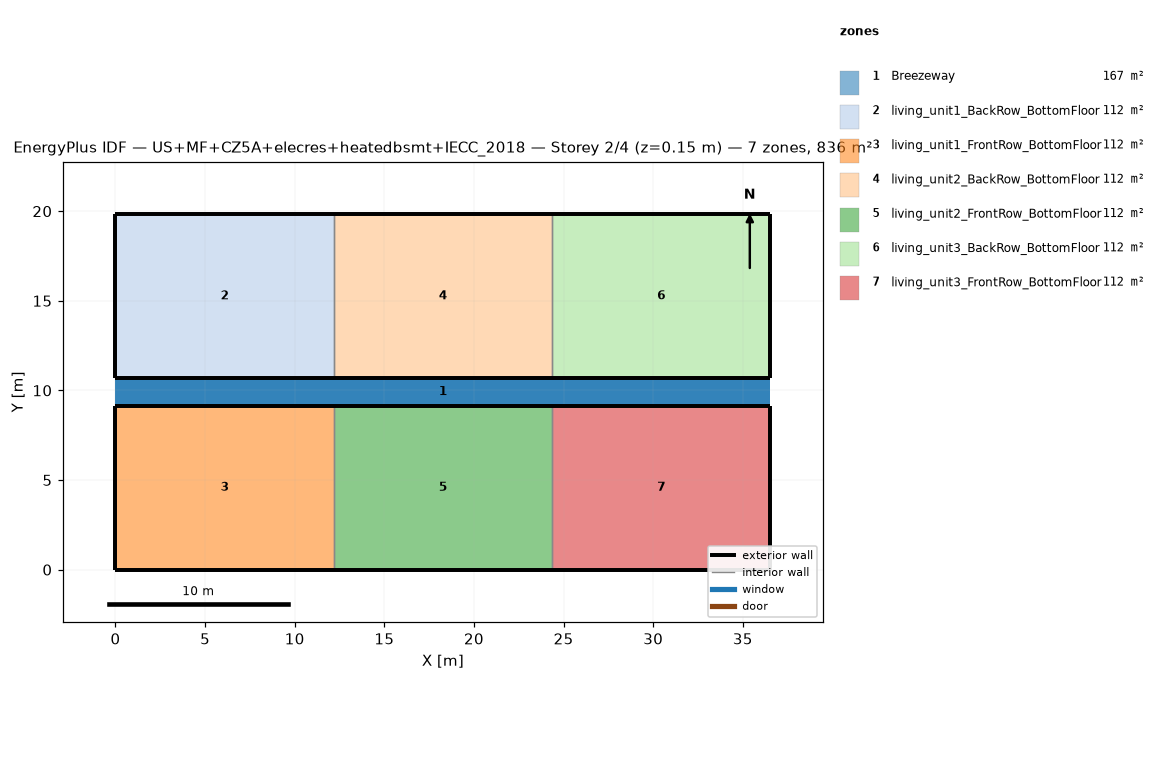
=== STOREY PLAN SPEC (per zone: floor XY polygon, exterior-wall plan segments, windows/doors) ===
zone 1: Breezeway  (167.0 m²)
  floor: (36.54, 9.16) (0.00, 9.16) (0.00, 10.68) (36.54, 10.68)
  floor: (36.54, 9.16) (0.00, 9.16) (0.00, 10.68) (36.54, 10.68)
  floor: (36.54, 9.16) (0.00, 9.16) (0.00, 10.68) (36.54, 10.68)
zone 2: living_unit1_BackRow_BottomFloor  (111.5 m²)
  floor: (12.18, 10.68) (0.00, 10.68) (0.00, 19.84) (12.18, 19.84)
  exterior wall: (0.00, 10.68) – (12.18, 10.68)  [12.2 m]
  exterior wall: (12.18, 19.84) – (0.00, 19.84)  [12.2 m]
  exterior wall: (0.00, 19.84) – (0.00, 10.68)  [9.2 m]
  interior walls: 1
zone 3: living_unit1_FrontRow_BottomFloor  (111.5 m²)
  floor: (12.18, 0.00) (0.00, 0.00) (0.00, 9.16) (12.18, 9.16)
  exterior wall: (0.00, 0.00) – (12.18, 0.00)  [12.2 m]
  exterior wall: (12.18, 9.16) – (0.00, 9.16)  [12.2 m]
  exterior wall: (0.00, 9.16) – (0.00, 0.00)  [9.2 m]
  interior walls: 1
zone 4: living_unit2_BackRow_BottomFloor  (111.5 m²)
  floor: (24.36, 10.68) (12.18, 10.68) (12.18, 19.84) (24.36, 19.84)
  exterior wall: (12.18, 10.68) – (24.36, 10.68)  [12.2 m]
  exterior wall: (24.36, 19.84) – (12.18, 19.84)  [12.2 m]
  interior walls: 2
zone 5: living_unit2_FrontRow_BottomFloor  (111.5 m²)
  floor: (24.36, 0.00) (12.18, 0.00) (12.18, 9.16) (24.36, 9.16)
  exterior wall: (12.18, 0.00) – (24.36, 0.00)  [12.2 m]
  exterior wall: (24.36, 9.16) – (12.18, 9.16)  [12.2 m]
  interior walls: 2
zone 6: living_unit3_BackRow_BottomFloor  (111.5 m²)
  floor: (36.54, 10.68) (24.36, 10.68) (24.36, 19.84) (36.54, 19.84)
  exterior wall: (24.36, 10.68) – (36.54, 10.68)  [12.2 m]
  exterior wall: (36.54, 10.68) – (36.54, 19.84)  [9.2 m]
  exterior wall: (36.54, 19.84) – (24.36, 19.84)  [12.2 m]
  interior walls: 1
zone 7: living_unit3_FrontRow_BottomFloor  (111.5 m²)
  floor: (36.54, 0.00) (24.36, 0.00) (24.36, 9.16) (36.54, 9.16)
  exterior wall: (24.36, 0.00) – (36.54, 0.00)  [12.2 m]
  exterior wall: (36.54, 0.00) – (36.54, 9.16)  [9.2 m]
  exterior wall: (36.54, 9.16) – (24.36, 9.16)  [12.2 m]
  interior walls: 1

=== DERIVED (storey summary) ===
Building: US+MF+CZ5A+elecres+heatedbsmt+IECC_2018
Storey: 2 of 4  (floor level z = 0.15 m)
Storey gross floor area: 836.2 m²
Zones on this storey: 7
  - Breezeway: floor 167.0 m²
  - living_unit1_BackRow_BottomFloor: floor 111.5 m²; exterior wall 33.5 m (86.9 m²); WWR 0.0%
  - living_unit1_FrontRow_BottomFloor: floor 111.5 m²; exterior wall 33.5 m (86.9 m²); WWR 0.0%
  - living_unit2_BackRow_BottomFloor: floor 111.5 m²; exterior wall 24.4 m (63.1 m²); WWR 0.0%
  - living_unit2_FrontRow_BottomFloor: floor 111.5 m²; exterior wall 24.4 m (63.1 m²); WWR 0.0%
  - living_unit3_BackRow_BottomFloor: floor 111.5 m²; exterior wall 33.5 m (86.9 m²); WWR 0.0%
  - living_unit3_FrontRow_BottomFloor: floor 111.5 m²; exterior wall 33.5 m (86.9 m²); WWR 0.0%
Zone adjacency (shared interzone walls):
  - living_unit1_BackRow_BottomFloor ↔ living_unit2_BackRow_BottomFloor
  - living_unit1_FrontRow_BottomFloor ↔ living_unit2_FrontRow_BottomFloor
  - living_unit2_BackRow_BottomFloor ↔ living_unit3_BackRow_BottomFloor
  - living_unit2_FrontRow_BottomFloor ↔ living_unit3_FrontRow_BottomFloor